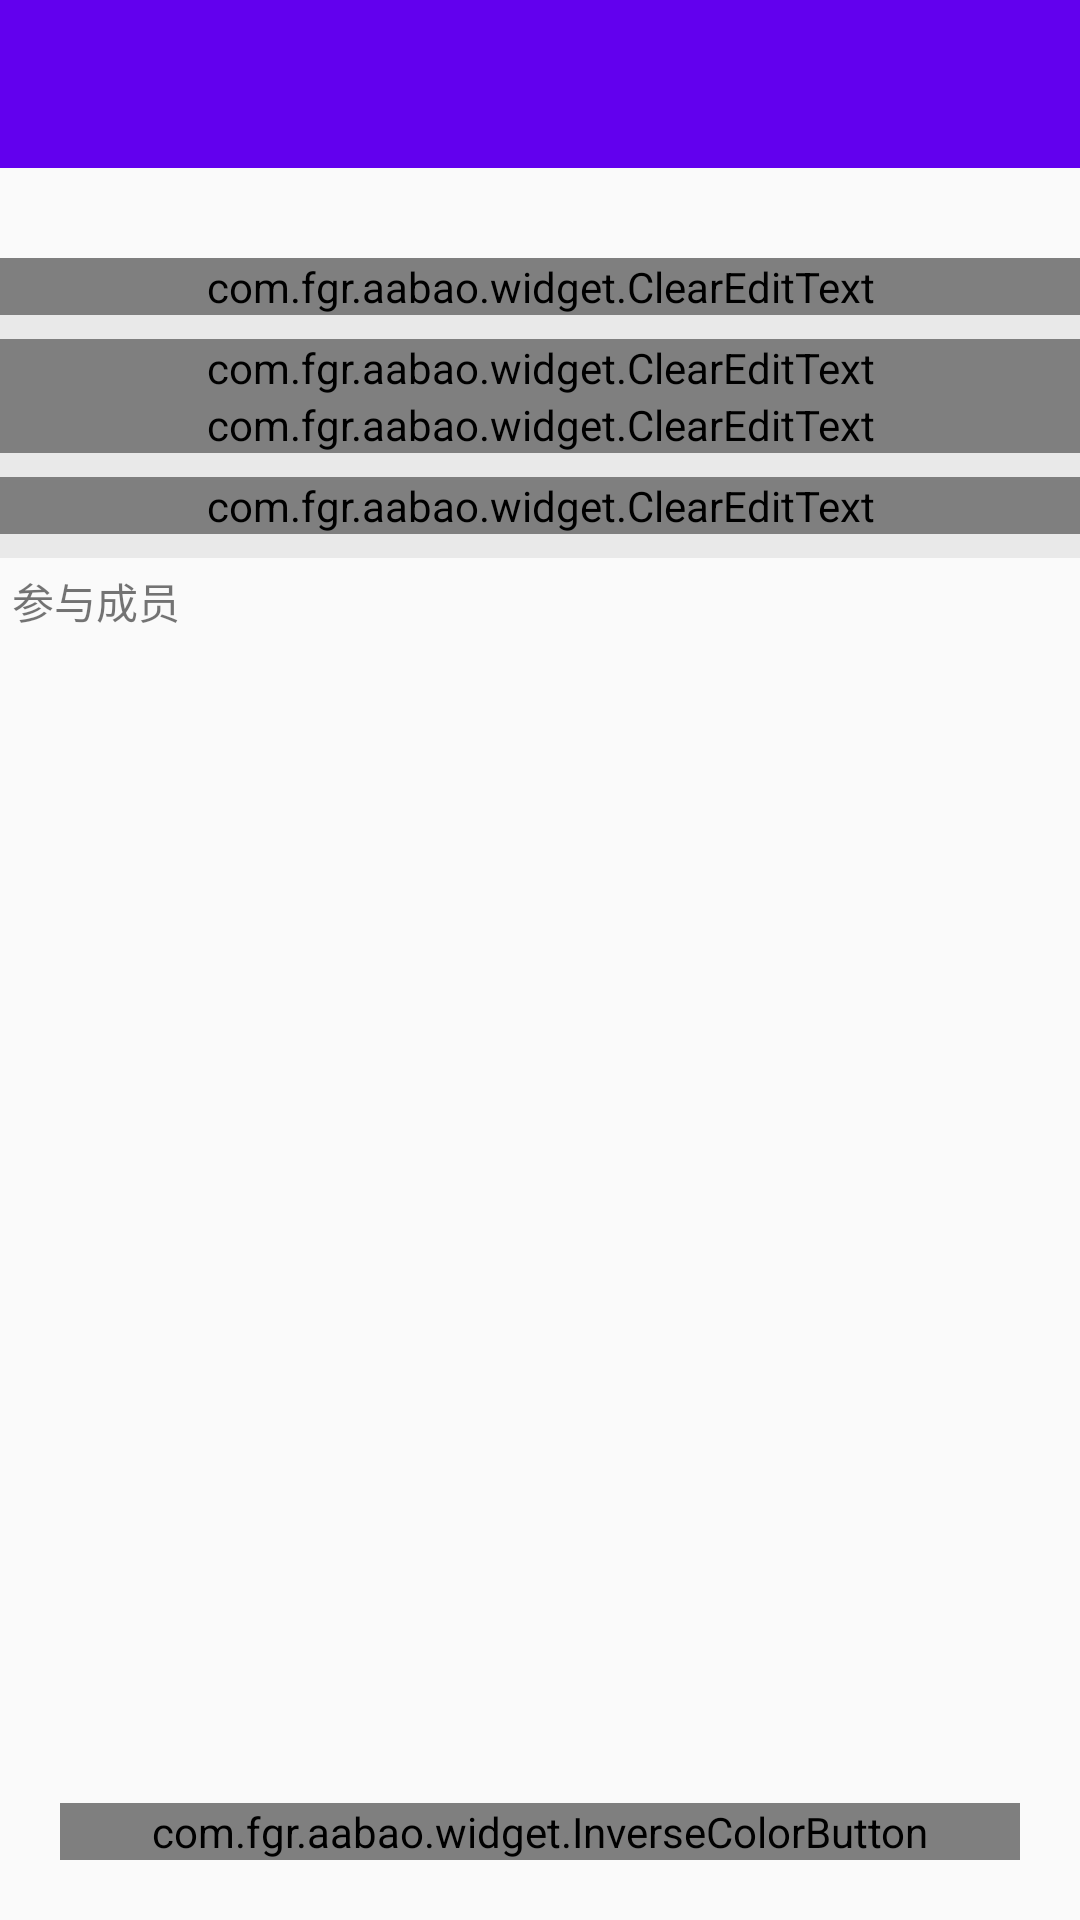

Reconstruct the res/layout file that produces this screen, plus the resources it refers to.
<!-- AndroidManifest.xml: application theme AppTheme -->
<!-- res/layout/activity_work.xml -->
<?xml version="1.0" encoding="utf-8"?>
<LinearLayout xmlns:android="http://schemas.android.com/apk/res/android"
              xmlns:app="http://schemas.android.com/apk/res-auto"
              android:layout_width="match_parent"
              android:layout_height="match_parent"
              android:orientation="vertical">
    <android.support.v7.widget.Toolbar
        android:id="@+id/toolbar"
        style="@style/MyToolbar"
        app:popupTheme="@style/ThemeOverlay.AppCompat.Light"/>
    <ScrollView
        android:layout_width="match_parent"
        android:layout_height="0dp"
        android:layout_weight="1"
        android:overScrollMode="never"
        android:scrollbars="none">

        <LinearLayout
            android:layout_width="match_parent"
            android:layout_height="wrap_content"
            android:orientation="vertical">

            <android.support.design.widget.TextInputLayout
                android:id="@+id/til_work"
                android:layout_width="match_parent"
                android:layout_height="wrap_content"
                android:layout_marginTop="30dp"
                android:background="#88FFFFFF"
                android:paddingLeft="@dimen/activity_horizontal_margin"
                android:paddingRight="@dimen/activity_horizontal_margin">

                <com.fgr.aabao.widget.ClearEditText
                    android:id="@+id/et_work"
                    android:layout_width="match_parent"
                    android:layout_height="wrap_content"
                    android:drawableLeft="@drawable/ic_work"
                    android:drawablePadding="4dp"
                    android:hint="@string/string_work"
                    android:maxLines="1"/>
            </android.support.design.widget.TextInputLayout>

            <View
                android:layout_width="match_parent"
                android:layout_height="8dp"
                android:background="#1000"/>

            <android.support.design.widget.TextInputLayout
                android:id="@+id/til_address"
                android:layout_width="match_parent"
                android:layout_height="wrap_content"
                android:background="#88FFFFFF"
                android:paddingLeft="@dimen/activity_horizontal_margin"
                android:paddingRight="@dimen/activity_horizontal_margin">

                <com.fgr.aabao.widget.ClearEditText
                    android:id="@+id/et_address"
                    android:layout_width="match_parent"
                    android:layout_height="wrap_content"
                    android:drawableLeft="@drawable/ic_address"
                    android:drawablePadding="4dp"
                    android:hint="@string/string_address"
                    android:maxLines="1"/>
            </android.support.design.widget.TextInputLayout>

            <android.support.design.widget.TextInputLayout
                android:id="@+id/til_time"
                android:layout_width="match_parent"
                android:layout_height="wrap_content"
                android:background="#88FFFFFF"
                android:paddingLeft="@dimen/activity_horizontal_margin"
                android:paddingRight="@dimen/activity_horizontal_margin">

                <com.fgr.aabao.widget.ClearEditText
                    android:id="@+id/et_time"
                    android:layout_width="match_parent"
                    android:layout_height="wrap_content"
                    android:drawableLeft="@drawable/ic_time"
                    android:drawablePadding="4dp"
                    android:hint="@string/string_time"
                    android:maxLines="1"/>
            </android.support.design.widget.TextInputLayout>

            <View
                android:layout_width="match_parent"
                android:layout_height="8dp"
                android:background="#1000"/>

            <android.support.design.widget.TextInputLayout
                android:layout_width="match_parent"
                android:layout_height="wrap_content"
                android:background="#88FFFFFF"
                android:paddingLeft="@dimen/activity_horizontal_margin"
                android:paddingRight="@dimen/activity_horizontal_margin">

                <com.fgr.aabao.widget.ClearEditText
                    android:id="@+id/et_remark"
                    android:layout_width="match_parent"
                    android:layout_height="wrap_content"
                    android:drawableLeft="@drawable/ic_remark"
                    android:drawablePadding="4dp"
                    android:hint="@string/string_remark"
                    android:minLines="3"/>
            </android.support.design.widget.TextInputLayout>


            <View
                android:layout_width="match_parent"
                android:layout_height="8dp"
                android:background="#1000"/>


            <TextView
                android:id="@+id/tv_info"
                android:layout_width="wrap_content"
                android:layout_height="wrap_content"
                android:padding="4dp"
                android:text="参与成员"/>

            <android.support.v7.widget.RecyclerView
                android:id="@+id/recyclerview_activity_work"
                android:layout_width="match_parent"
                android:layout_height="match_parent"
                android:layout_marginLeft="@dimen/activity_horizontal_margin"
                android:layout_marginRight="@dimen/activity_horizontal_margin"
                />
        </LinearLayout>

    </ScrollView>

    <com.fgr.aabao.widget.InverseColorButton
        android:id="@+id/btn_work_save"
        android:layout_width="match_parent"
        android:layout_height="wrap_content"
        android:layout_margin="20dp"
        android:text="@string/string_save"
        app:inverseColor="#33CC33"
        app:whiteFillFirst="false"/>
</LinearLayout>
<!-- resources referenced by this layout -->
<resources>
  <!-- drawable ic_address (drawable) -->
  <vector xmlns:android="http://schemas.android.com/apk/res/android"
          android:width="24dp"
          android:height="24dp"
          android:viewportHeight="24.0"
          android:viewportWidth="24.0">
      <path
          android:fillColor="#88000000"
          android:pathData="M12,2C8.13,2 5,5.13 5,9c0,5.25 7,13 7,13s7,-7.75 7,-13c0,-3.87 -3.13,-7 -7,-7zM12,11.5c-1.38,0 -2.5,-1.12 -2.5,-2.5s1.12,-2.5 2.5,-2.5 2.5,1.12 2.5,2.5 -1.12,2.5 -2.5,2.5z"/>
  </vector>
  <!-- drawable ic_remark (drawable) -->
  <vector xmlns:android="http://schemas.android.com/apk/res/android"
          android:width="24dp"
          android:height="24dp"
          android:viewportHeight="24.0"
          android:viewportWidth="24.0">
      <path
          android:fillColor="#88000000"
          android:pathData="M19,2h-4.18C14.4,0.84 13.3,0 12,0c-1.3,0 -2.4,0.84 -2.82,2L5,2c-1.1,0 -2,0.9 -2,2v16c0,1.1 0.9,2 2,2h14c1.1,0 2,-0.9 2,-2L21,4c0,-1.1 -0.9,-2 -2,-2zM12,2c0.55,0 1,0.45 1,1s-0.45,1 -1,1 -1,-0.45 -1,-1 0.45,-1 1,-1zM19,20L5,20L5,4h2v3h10L17,4h2v16z"/>
  </vector>
  <!-- drawable ic_time (drawable) -->
  <vector xmlns:android="http://schemas.android.com/apk/res/android"
          android:width="24dp"
          android:height="24dp"
          android:viewportHeight="24.0"
          android:viewportWidth="24.0">
      <path
          android:fillColor="#88000000"
          android:pathData="M11.99,2C6.47,2 2,6.48 2,12s4.47,10 9.99,10C17.52,22 22,17.52 22,12S17.52,2 11.99,2zM12,20c-4.42,0 -8,-3.58 -8,-8s3.58,-8 8,-8 8,3.58 8,8 -3.58,8 -8,8zM12.5,7H11v6l5.25,3.15 0.75,-1.23 -4.5,-2.67z"/>
  </vector>
  <!-- drawable ic_work (drawable) -->
  <vector xmlns:android="http://schemas.android.com/apk/res/android"
          android:width="24dp"
          android:height="24dp"
          android:viewportHeight="24.0"
          android:viewportWidth="24.0">
      <path
          android:fillColor="#88000000"
          android:pathData="M10,16v-1L3.01,15L3,19c0,1.11 0.89,2 2,2h14c1.11,0 2,-0.89 2,-2v-4h-7v1h-4zM20,7h-4.01L15.99,5l-2,-2h-4l-2,2v2L4,7c-1.1,0 -2,0.9 -2,2v3c0,1.11 0.89,2 2,2h6v-2h4v2h6c1.1,0 2,-0.9 2,-2L22,9c0,-1.1 -0.9,-2 -2,-2zM14,7h-4L10,5h4v2z"/>
  </vector>
  <string name="string_address">地点</string>
  <string name="string_remark">备注</string>
  <string name="string_save">保存</string>
  <string name="string_time">时间</string>
  <string name="string_work">名称</string>
  <style name="MyToolbar">
          <item name="android:layout_width">match_parent</item>
          <item name="android:layout_height">?attr/actionBarSize</item>
          <item name="android:background">?attr/colorPrimary</item>
          <item name="android:theme">@style/ThemeOverlay.AppCompat.Dark.ActionBar</item>
      </style>
  <style name="AppTheme" parent="Theme.AppCompat.Light.NoActionBar">
          
          <item name="colorPrimary">@color/colorPrimary</item>
          <item name="colorPrimaryDark">@color/colorPrimaryDark</item>
          <item name="colorAccent">@color/colorAccent</item>
      </style>
  <!-- not gathered from this repository: default colours our renderer supplied (Android Studio template values) -->
  <color name="colorPrimary">#FF6200EE</color>
  <color name="colorPrimaryDark">#FF3700B3</color>
  <color name="colorAccent">#FF03DAC5</color>
</resources>
